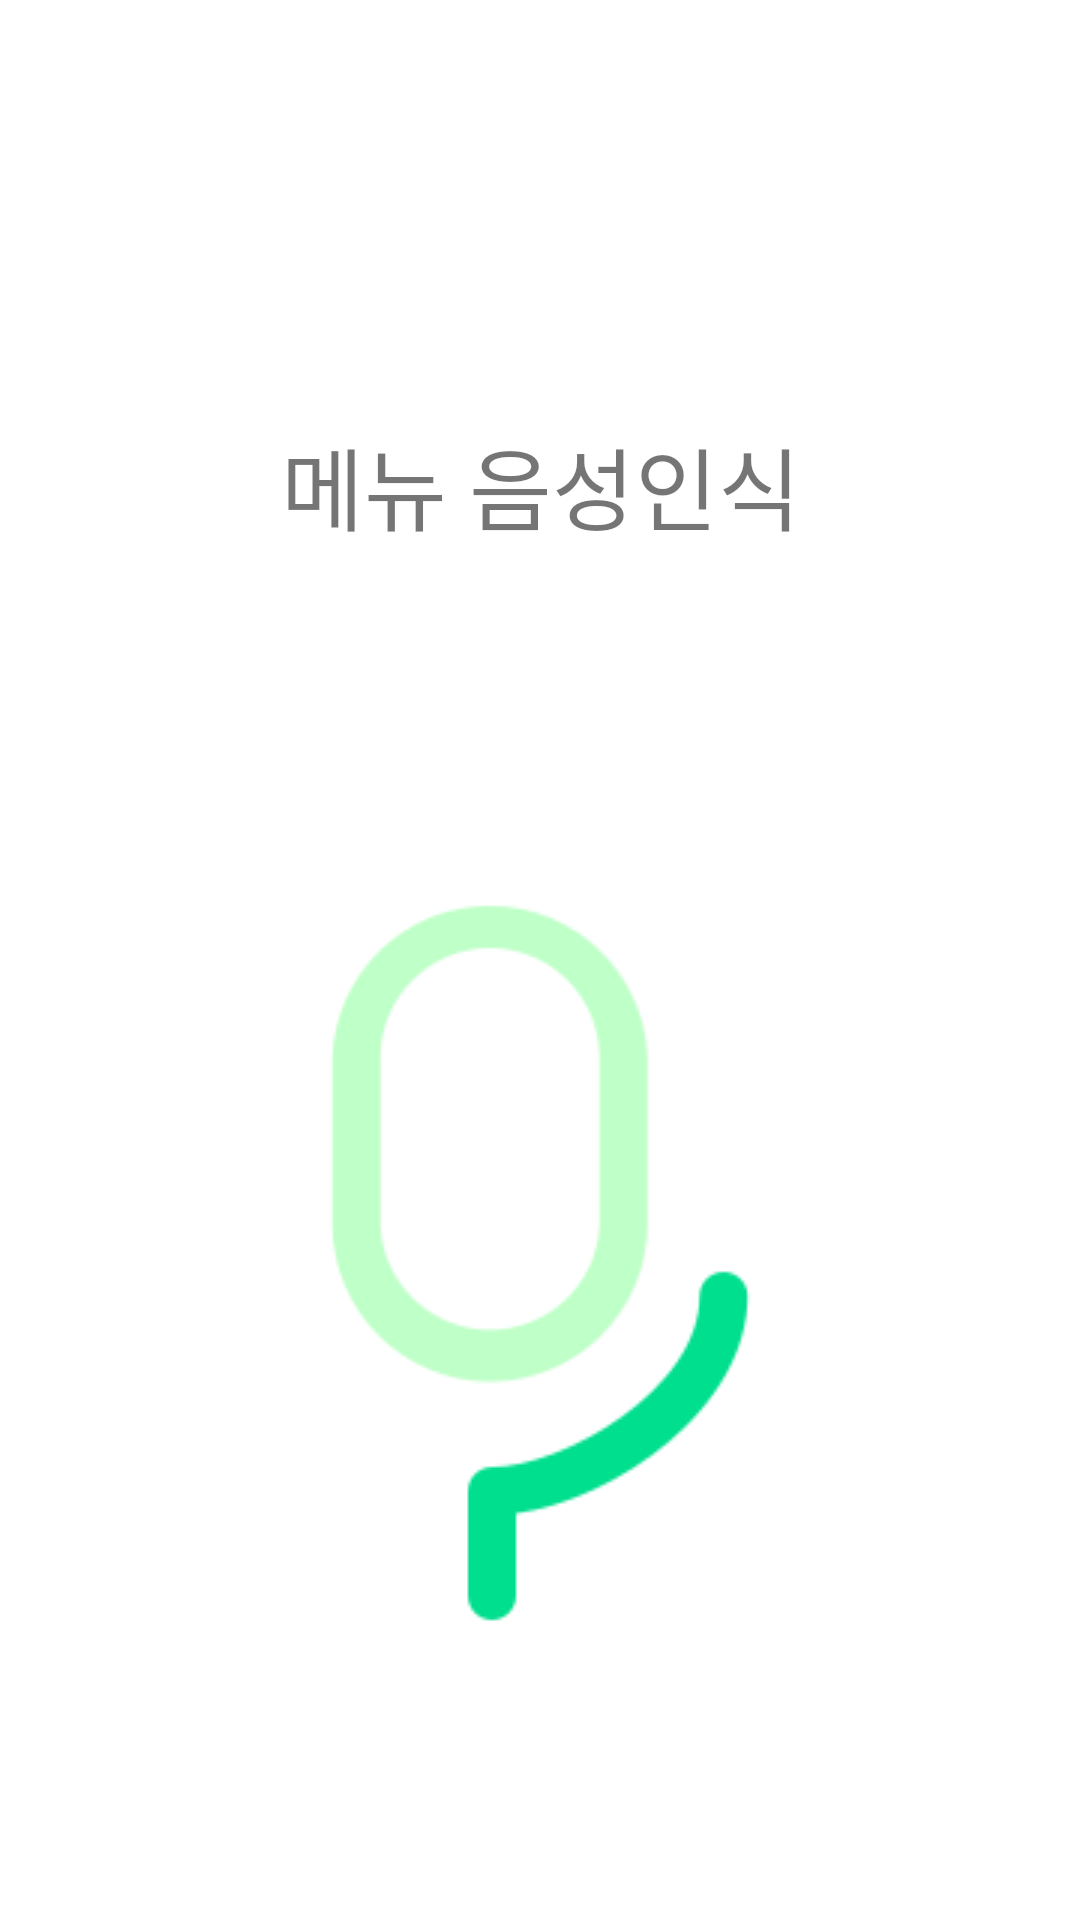

Layout XML and referenced resources for this Android screen:
<!-- AndroidManifest.xml: application theme Theme.Household_account_book -->
<!-- res/layout/activity_stt.xml -->
<?xml version="1.0" encoding="utf-8"?>
<androidx.constraintlayout.widget.ConstraintLayout
xmlns:android="http://schemas.android.com/apk/res/android"

xmlns:app="http://schemas.android.com/apk/res-auto"
xmlns:tools="http://schemas.android.com/tools"
android:layout_width="match_parent"
android:layout_height="match_parent"

tools:context=".Income"
android:background="@color/white"

android:orientation="vertical"
android:layout_gravity="center">

<TextView
    android:id="@+id/sttResult"
    android:layout_width="wrap_content"
    android:layout_height="wrap_content"
    android:fontFamily="@font/im_hyemin_bold"
    android:text="메뉴 음성인식"
    android:textSize="30sp"
    app:layout_constraintBottom_toBottomOf="parent"
    app:layout_constraintEnd_toEndOf="parent"
    app:layout_constraintHorizontal_bias="0.501"
    app:layout_constraintLeft_toLeftOf="parent"
    app:layout_constraintRight_toRightOf="parent"
    app:layout_constraintStart_toStartOf="parent"
    app:layout_constraintTop_toTopOf="parent"
    app:layout_constraintVertical_bias="0.234" />

<ImageButton
    android:id="@+id/sttStart"
    android:layout_width="match_parent"
    android:layout_height="match_parent"
    android:layout_marginTop="200dp"
    android:background="@color/white"
    android:contentDescription="@null"
    android:focusableInTouchMode="true"
    android:padding="0dp"
    android:src="@drawable/inputbtn"
    app:layout_constraintStart_toStartOf="parent"
    app:layout_constraintTop_toBottomOf="@+id/sttResult"
    tools:ignore="SpeakableTextPresentCheck,ImageContrastCheck" />
</androidx.constraintlayout.widget.ConstraintLayout>
<!-- resources referenced by this layout -->
<resources>
  <color name="white">#FFFFFFFF</color>
  <!-- drawable inputbtn: png bitmap (drawable, 5170 bytes) -->
  <style name="Theme.Household_account_book" parent="Theme.MaterialComponents.DayNight.DarkActionBar">
          
          <item name="colorPrimary">@color/green_pry</item>
          <item name="colorPrimaryVariant">@color/green_be</item>
          <item name="colorOnPrimary">@color/white</item>
          
          <item name="colorSecondary">@color/teal_200</item>
          <item name="colorSecondaryVariant">@color/teal_700</item>
          <item name="colorOnSecondary">@color/black</item>
          
          <item name="android:statusBarColor" tools:targetApi="l">?attr/colorPrimaryVariant</item>
          
      </style>
  <color name="green_pry">#BEFFC8</color>
  <color name="green_be">#00DF8E</color>
  <color name="teal_200">#FF03DAC5</color>
  <color name="teal_700">#FF018786</color>
  <color name="black">#FF000000</color>
</resources>
